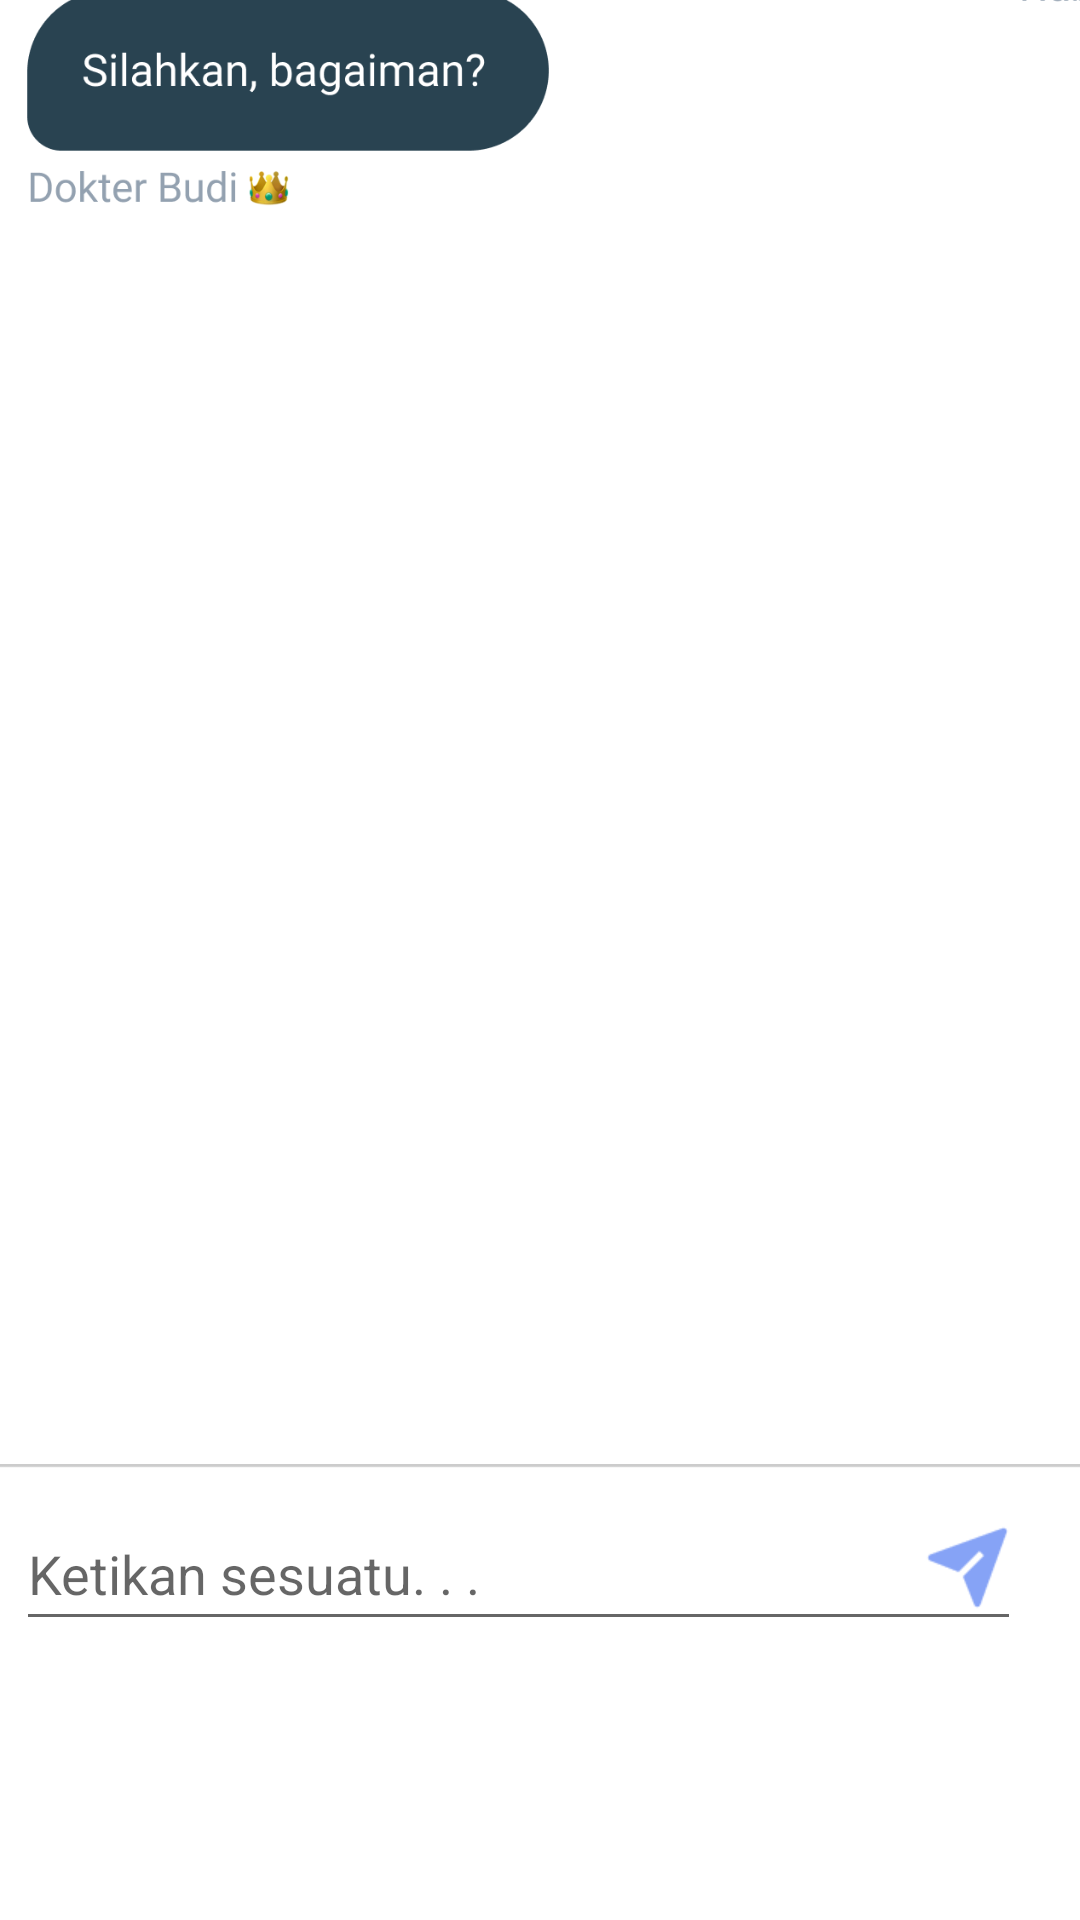

The Android layout XML behind this screen, and the referenced resources:
<!-- AndroidManifest.xml: application theme Theme.Doctour -->
<!-- res/layout/pesan.xml -->
<?xml version="1.0" encoding="utf-8"?>
<androidx.constraintlayout.widget.ConstraintLayout xmlns:android="http://schemas.android.com/apk/res/android"
    xmlns:app="http://schemas.android.com/apk/res-auto"
    xmlns:tools="http://schemas.android.com/tools"
    android:layout_width="match_parent"
    android:layout_height="match_parent">

    <ImageView
        android:id="@+id/imageView22"
        android:layout_width="409dp"
        android:layout_height="722dp"
        android:layout_marginBottom="320dp"
        app:layout_constraintBottom_toBottomOf="parent"
        app:srcCompat="@drawable/group_43"
        tools:layout_editor_absoluteX="1dp" />

    <ImageView
        android:id="@+id/imageView26"
        android:layout_width="wrap_content"
        android:layout_height="wrap_content"
        app:layout_constraintBottom_toBottomOf="parent"
        app:layout_constraintEnd_toEndOf="parent"
        app:layout_constraintHorizontal_bias="1.0"
        app:layout_constraintStart_toStartOf="parent"
        app:layout_constraintTop_toTopOf="parent"
        app:layout_constraintVertical_bias="0.862"
        app:srcCompat="@drawable/img" />

    <EditText
        android:id="@+id/editTextTextPersonName6"
        android:layout_width="335dp"
        android:layout_height="48dp"
        android:ems="10"
        android:inputType="textPersonName"
        android:hint="Ketikan sesuatu. . ."
        app:layout_constraintBottom_toBottomOf="parent"
        app:layout_constraintEnd_toEndOf="parent"
        app:layout_constraintHorizontal_bias="0.21"
        app:layout_constraintStart_toStartOf="parent"
        app:layout_constraintTop_toTopOf="parent"
        app:layout_constraintVertical_bias="0.843" />

</androidx.constraintlayout.widget.ConstraintLayout>
<!-- resources referenced by this layout -->
<resources>
  <!-- drawable group_43: png bitmap (drawable, 49156 bytes) -->
  <!-- drawable img: png bitmap (drawable-v24, 1034 bytes) -->
  <style name="Theme.Doctour" parent="Theme.MaterialComponents.DayNight.DarkActionBar">
          
          <item name="colorPrimary">@color/purple_500</item>
          <item name="colorPrimaryVariant">@color/purple_700</item>
          <item name="colorOnPrimary">@color/white</item>
          
          <item name="colorSecondary">@color/teal_200</item>
          <item name="colorSecondaryVariant">@color/teal_700</item>
          <item name="colorOnSecondary">@color/black</item>
          
          <item name="android:statusBarColor" tools:targetApi="l">?attr/colorPrimaryVariant</item>
          
      </style>
  <!-- not gathered from this repository: default colours our renderer supplied (Android Studio template values) -->
  <color name="purple_500">#FF6200EE</color>
  <color name="purple_700">#FF3700B3</color>
  <color name="teal_200">#FF03DAC5</color>
  <color name="teal_700">#FF018786</color>
  <color name="black">#FF000000</color>
  <color name="white">#FFFFFFFF</color>
</resources>
